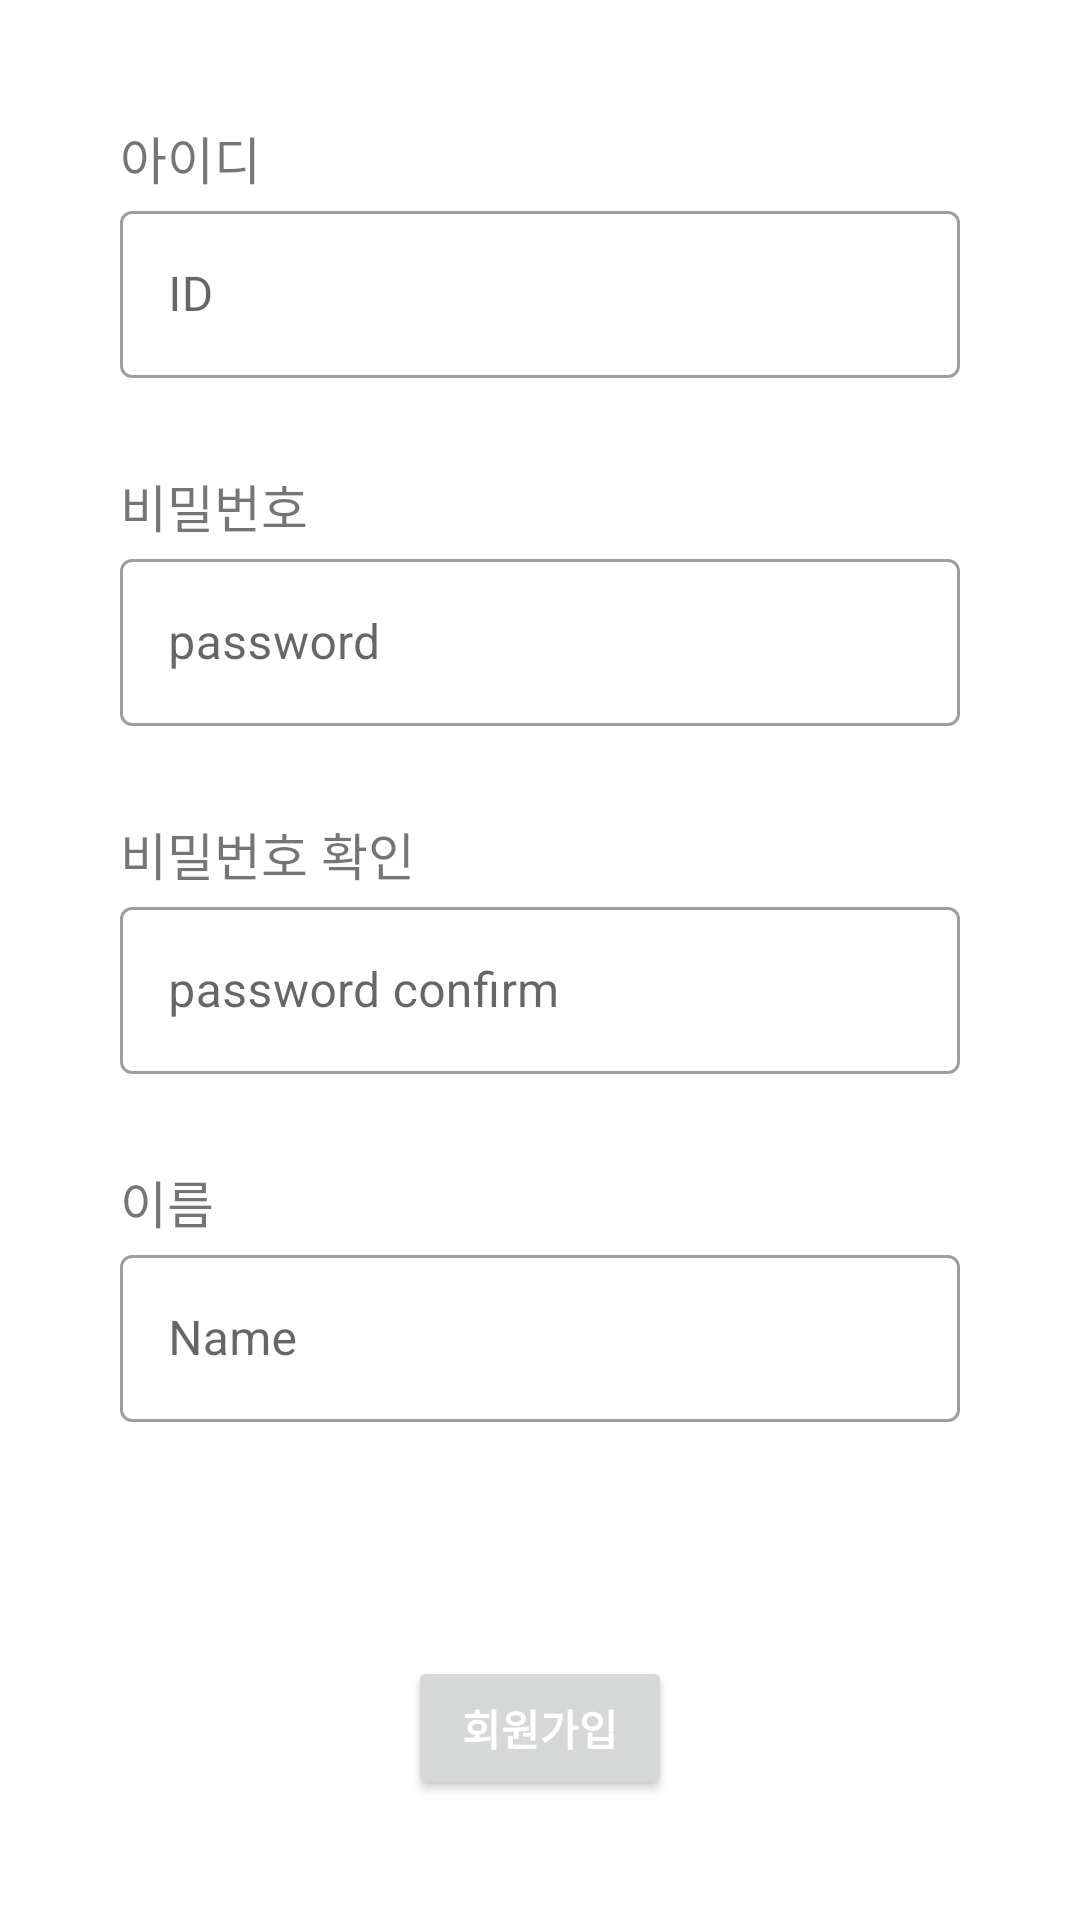

Here is an Android app screen rendered from its layout file. Give the layout XML and the strings, colors and styles it references.
<!-- AndroidManifest.xml: application theme Theme.CareMe -->
<!-- res/layout/activity_join.xml -->
<?xml version="1.0" encoding="utf-8"?>
<androidx.constraintlayout.widget.ConstraintLayout xmlns:android="http://schemas.android.com/apk/res/android"
    xmlns:app="http://schemas.android.com/apk/res-auto"
    android:layout_width="match_parent"
    android:layout_height="match_parent">

    <TextView
        android:id="@+id/tv_id"
        android:layout_width="0dp"
        android:layout_height="wrap_content"
        android:layout_marginLeft="40dp"
        android:layout_marginTop="40dp"
        android:layout_marginBottom="10dp"
        android:text="아이디"
        android:textSize="17sp"
        app:layout_constraintEnd_toEndOf="parent"
        app:layout_constraintStart_toStartOf="parent"
        app:layout_constraintTop_toTopOf="parent" />

    <com.google.android.material.textfield.TextInputLayout
        android:id="@+id/tf_id"
        style="@style/Widget.MaterialComponents.TextInputLayout.OutlinedBox"
        android:layout_width="0dp"
        android:layout_height="wrap_content"
        android:layout_marginLeft="40dp"
        android:layout_marginRight="40dp"
        android:hint="ID"
        app:layout_constraintEnd_toEndOf="parent"
        app:layout_constraintStart_toStartOf="parent"
        app:layout_constraintTop_toBottomOf="@id/tv_id">

        <com.google.android.material.textfield.TextInputEditText
            android:id="@+id/et_id"
            android:layout_width="match_parent"
            android:layout_height="wrap_content" />

    </com.google.android.material.textfield.TextInputLayout>

    <TextView
        android:id="@+id/tv_pwd"
        android:layout_width="0dp"
        android:layout_height="wrap_content"
        android:layout_marginLeft="40dp"
        android:layout_marginTop="30dp"
        android:layout_marginBottom="10dp"
        android:text="비밀번호"
        android:textSize="17sp"
        app:layout_constraintEnd_toEndOf="parent"
        app:layout_constraintStart_toStartOf="parent"
        app:layout_constraintTop_toBottomOf="@id/tf_id" />

    <com.google.android.material.textfield.TextInputLayout
        android:id="@+id/tf_pwd"
        style="@style/Widget.MaterialComponents.TextInputLayout.OutlinedBox"
        android:layout_width="0dp"
        android:layout_height="wrap_content"
        android:layout_marginLeft="40dp"
        android:layout_marginRight="40dp"
        android:hint="password"
        app:layout_constraintEnd_toEndOf="parent"
        app:layout_constraintStart_toStartOf="parent"
        app:layout_constraintTop_toBottomOf="@id/tv_pwd">

        <com.google.android.material.textfield.TextInputEditText
            android:id="@+id/et_pwd"
            android:layout_width="match_parent"
            android:layout_height="wrap_content"
            android:inputType="textPassword" />

    </com.google.android.material.textfield.TextInputLayout>

    <TextView
        android:id="@+id/tv_pwdConfirm"
        android:layout_width="0dp"
        android:layout_height="wrap_content"
        android:layout_marginLeft="40dp"
        android:layout_marginTop="30dp"
        android:layout_marginBottom="10dp"
        android:text="비밀번호 확인"
        android:textSize="17sp"
        app:layout_constraintEnd_toEndOf="parent"
        app:layout_constraintStart_toStartOf="parent"
        app:layout_constraintTop_toBottomOf="@id/tf_pwd" />

    <com.google.android.material.textfield.TextInputLayout
        android:id="@+id/tf_pwdConfirm"
        style="@style/Widget.MaterialComponents.TextInputLayout.OutlinedBox"
        android:layout_width="0dp"
        android:layout_height="wrap_content"
        android:layout_marginLeft="40dp"
        android:layout_marginRight="40dp"
        android:hint="password confirm"
        app:layout_constraintEnd_toEndOf="parent"
        app:layout_constraintStart_toStartOf="parent"
        app:layout_constraintTop_toBottomOf="@id/tv_pwdConfirm">

        <com.google.android.material.textfield.TextInputEditText
            android:id="@+id/et_pwdConfirm"
            android:layout_width="match_parent"
            android:layout_height="wrap_content"
            android:inputType="textPassword" />

    </com.google.android.material.textfield.TextInputLayout>

    <TextView
        android:id="@+id/tv_name"
        android:layout_width="0dp"
        android:layout_height="wrap_content"
        android:layout_marginLeft="40dp"
        android:layout_marginTop="30dp"
        android:layout_marginBottom="10dp"
        android:text="이름"
        android:textSize="17sp"
        app:layout_constraintEnd_toEndOf="parent"
        app:layout_constraintStart_toStartOf="parent"
        app:layout_constraintTop_toBottomOf="@id/tf_pwdConfirm" />


    <com.google.android.material.textfield.TextInputLayout
        style="@style/Widget.MaterialComponents.TextInputLayout.OutlinedBox"
        android:layout_width="0dp"
        android:layout_height="wrap_content"
        android:layout_marginLeft="40dp"
        android:layout_marginRight="40dp"
        android:hint="Name"
        app:layout_constraintEnd_toEndOf="parent"
        app:layout_constraintStart_toStartOf="parent"
        app:layout_constraintTop_toBottomOf="@id/tv_name">

        <com.google.android.material.textfield.TextInputEditText
            android:id="@+id/et_name"
            android:layout_width="match_parent"
            android:layout_height="wrap_content"
            android:inputType="textPersonName" />

    </com.google.android.material.textfield.TextInputLayout>

    <Button
        android:id="@+id/btn_join"
        android:layout_width="wrap_content"
        android:layout_height="wrap_content"
        android:layout_marginTop="10dp"
        android:layout_marginBottom="40dp"
        android:text="회원가입"
        android:textColor="#FFFFFF"
        android:textStyle="bold"
        app:layout_constraintBottom_toBottomOf="parent"
        app:layout_constraintEnd_toEndOf="parent"
        app:layout_constraintStart_toStartOf="parent" />

</androidx.constraintlayout.widget.ConstraintLayout>
<!-- resources referenced by this layout -->
<resources>
  <style name="Theme.CareMe" parent="Theme.MaterialComponents.DayNight.NoActionBar">
          
          <item name="colorPrimary">#364FC7</item>
          
          <item name="colorPrimaryVariant">#3B5BDB</item>
          
          <item name="colorOnPrimary">@color/black</item>
          
          <item name="colorSecondary">@color/teal_200</item>
          <item name="colorSecondaryVariant">@color/teal_700</item>
          <item name="colorOnSecondary">@color/black</item>
          
          <item name="android:statusBarColor" tools:targetApi="l">?attr/colorPrimaryVariant</item>
          
      </style>
  <color name="black">#FF000000</color>
  <color name="teal_200">#FF03DAC5</color>
  <color name="teal_700">#FF018786</color>
</resources>
